Run: headless pygame with SDL's dummy video driver; simulated clock (each Clock.tick advances the game by its frame time, no real sleeping); random seed 0; keys injected as events and as key.get_pressed() state; mouse plan: one left click at the window centre at the start of phase 2, then a move to the lower-right quarter at the start of phase 3.
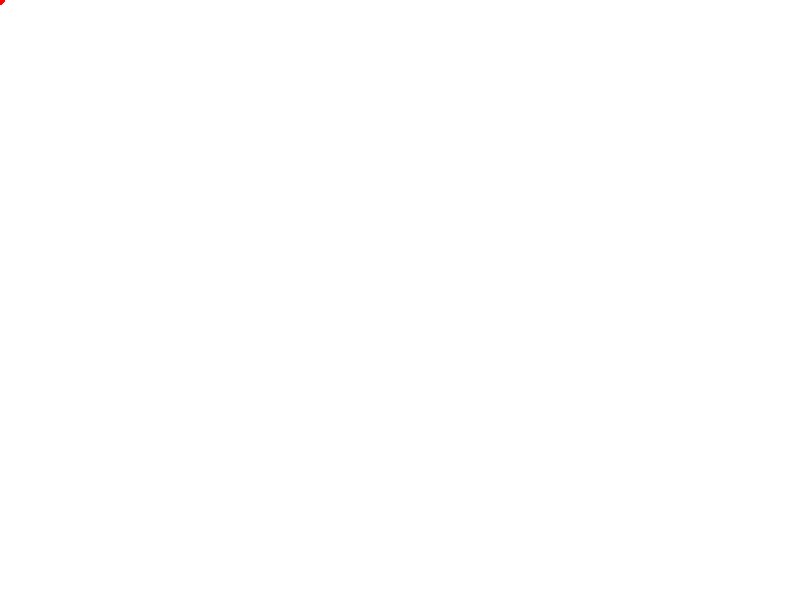
Frame 1 of 4 · flips 1–60 · no input
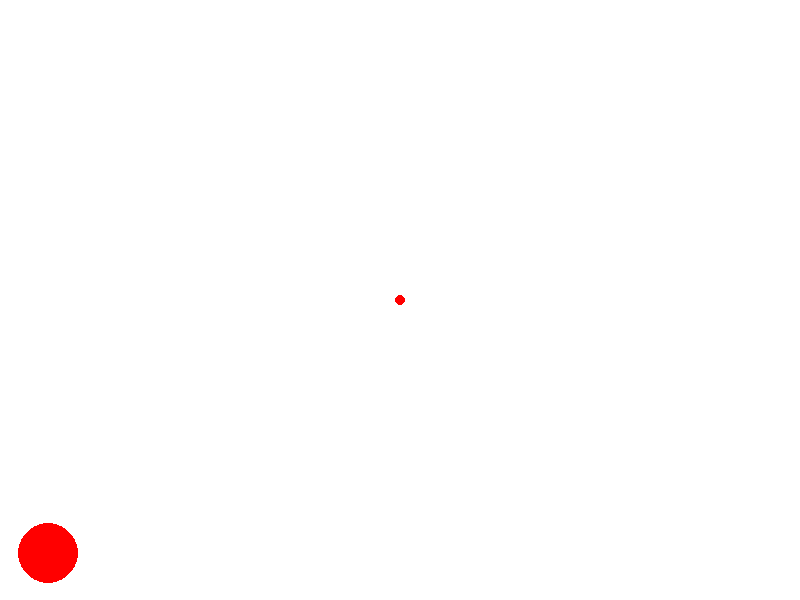
Frame 2 of 4 · flips 61–180 · clicked the window centre · tapped SPACE, RETURN · held RIGHT (→), D
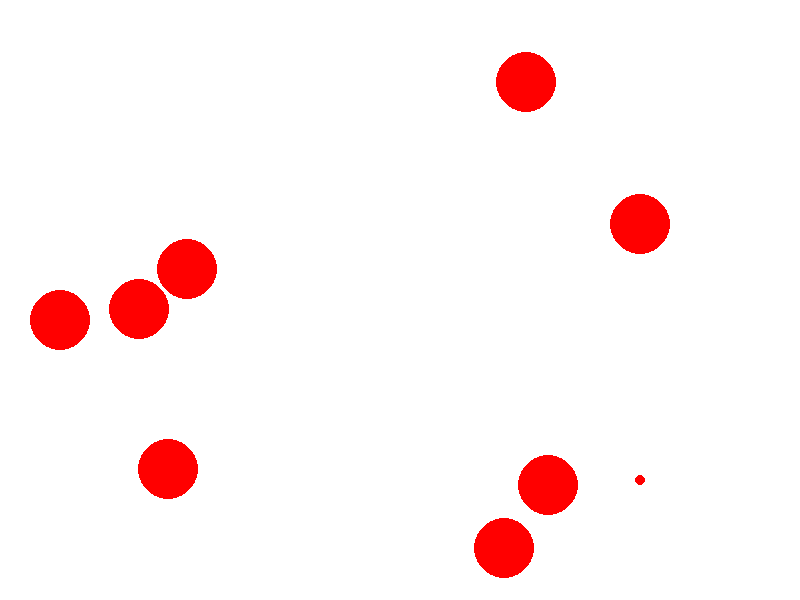
Frame 3 of 4 · flips 181–300 · moved the mouse to the lower-right quarter · held DOWN (↓), S
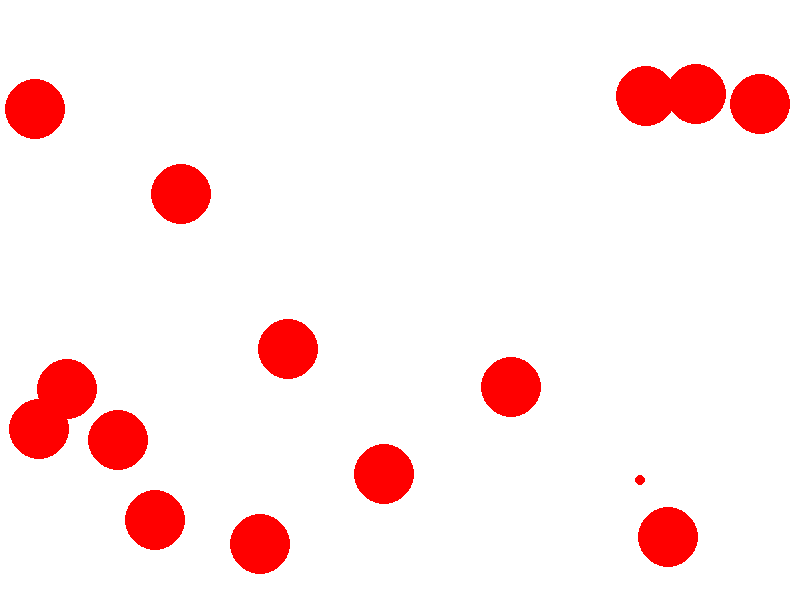
Frame 4 of 4 · flips 301–420 · held LEFT (←), A, UP (↑), W

The pygame program that drew these frames:

import pygame
import sys
import random

# Oyun alanı boyutları
WIDTH = 800
HEIGHT = 600

# Renkler
WHITE = (255, 255, 255)
RED = (255, 0, 0)

# Balon özellikleri
BALLOON_RADIUS = 30
BALLOON_SPEED = 5
BALLOON_FREQUENCY = 30

# Pygame başlatma
pygame.init()

# Oyun ekranı oluşturma
screen = pygame.display.set_mode((WIDTH, HEIGHT))
pygame.display.set_caption("Balloon Popping Game")

# Balonları saklamak için liste oluşturma
balloons = []

# Oyuncu imleci çizimi
def draw_cursor(x, y):
    pygame.draw.circle(screen, RED, (x, y), 5)

# Balon çizimi
def draw_balloons():
    for balloon in balloons:
        pygame.draw.circle(screen, RED, (balloon[0], balloon[1]), BALLOON_RADIUS)

# Balonları hareket ettirme
def move_balloons():
    for balloon in balloons:
        balloon[0] += balloon[2]  # X koordinatını güncelle
        balloon[1] += balloon[3]  # Y koordinatını güncelle

        # Ekran kenarlarına çarpma kontrolü
        if balloon[0] < BALLOON_RADIUS or balloon[0] > WIDTH - BALLOON_RADIUS:
            balloon[2] *= -1  # X yönünü tersine çevir
        if balloon[1] < BALLOON_RADIUS or balloon[1] > HEIGHT - BALLOON_RADIUS:
            balloon[3] *= -1  # Y yönünü tersine çevir

# Balonları oluşturma
def create_balloon():
    x = random.randint(BALLOON_RADIUS, WIDTH - BALLOON_RADIUS)
    y = random.randint(BALLOON_RADIUS, HEIGHT - BALLOON_RADIUS)
    dx = random.choice([-1, 1])  # Rasgele X yönü seç
    dy = random.choice([-1, 1])  # Rasgele Y yönü seç
    balloons.append([x, y, dx, dy])

# Balonları kontrol etme ve ekrandan çıkarma
def check_balloons():
    for balloon in balloons:
        if balloon[1] < -BALLOON_RADIUS or balloon[1] > HEIGHT + BALLOON_RADIUS:
            balloons.remove(balloon)

# Balon patlatma kontrolü
def pop_balloon(mouse_x, mouse_y):
    for balloon in balloons:
        if ((balloon[0] - mouse_x)**2 + (balloon[1] - mouse_y)**2)**0.5 <= BALLOON_RADIUS:
            balloons.remove(balloon)

# Ana oyun döngüsü
clock = pygame.time.Clock()
running = True
while running:
    # Ekranı temizleme
    screen.fill(WHITE)

    # Olayları dinleme
    for event in pygame.event.get():
        if event.type == pygame.QUIT:
            running = False
        elif event.type == pygame.MOUSEBUTTONDOWN:
            if event.button == 1:  # Sol fare tuşuna basıldığında
                mouse_x, mouse_y = event.pos
                pop_balloon(mouse_x, mouse_y)

    # Balonları oluşturma ve kontrol etme
    if random.randint(1, BALLOON_FREQUENCY) == 1:
        create_balloon()
    move_balloons()
    check_balloons()

    # Fare imleci çizme
    mouse_x, mouse_y = pygame.mouse.get_pos()
    draw_cursor(mouse_x, mouse_y)

    # Balonları çizme
    draw_balloons()

    # Ekranı güncelleme
    pygame.display.update()

    # Oyun hızını ayarlama
    clock.tick(60)

# Pygame kapatma
pygame.quit()
sys.exit()
